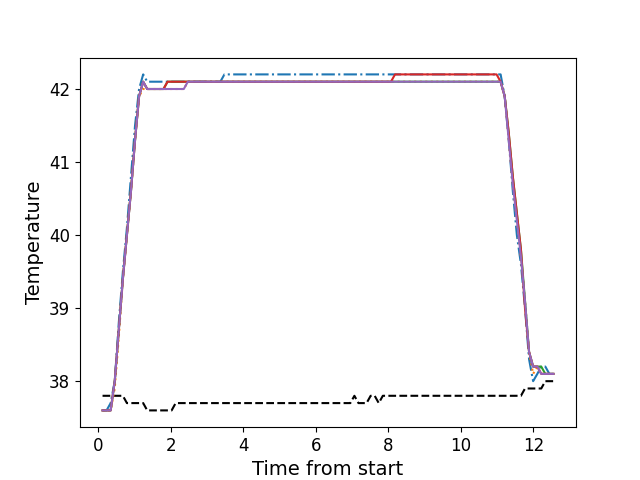

The data file committed next to this chart (first rows):
, times, neutral, z1, z2, z3, z4, z5
0, 0.1156, 37.8, 37.6, 37.6, 37.6, 37.6, 37.6
1, 0.2266, 37.8, 37.6, 37.6, 37.6, 37.6, 37.6
2, 0.3394, 37.8, 37.7, 37.6, 37.6, 37.6, 37.6
3, 0.452, 37.8, 38.0, 37.9, 38.0, 38.0, 38.0
4, 0.5636, 37.8, 38.8, 38.6, 38.7, 38.7, 38.7
5, 0.6763, 37.8, 39.5, 39.4, 39.4, 39.4, 39.4
6, 0.7879, 37.7, 40.1, 40.0, 40.0, 40.0, 40.0
7, 0.8995, 37.7, 40.8, 40.6, 40.6, 40.6, 40.6
8, 1.012, 37.7, 41.5, 41.3, 41.3, 41.3, 41.3
9, 1.124, 37.7, 42.0, 41.9, 41.9, 41.9, 41.9
10, 1.236, 37.7, 42.2, 42.0, 42.1, 42.1, 42.1
11, 1.348, 37.6, 42.1, 42.0, 42.0, 42.0, 42.0
12, 1.461, 37.6, 42.1, 42.0, 42.0, 42.0, 42.0
13, 1.572, 37.6, 42.1, 42.0, 42.0, 42.0, 42.0
14, 1.684, 37.6, 42.1, 42.0, 42.0, 42.0, 42.0
15, 1.797, 37.6, 42.1, 42.0, 42.0, 42.0, 42.0
16, 1.909, 37.6, 42.1, 42.0, 42.1, 42.1, 42.0
17, 2.021, 37.6, 42.1, 42.0, 42.1, 42.1, 42.0
18, 2.133, 37.7, 42.1, 42.0, 42.1, 42.1, 42.0
19, 2.244, 37.7, 42.1, 42.0, 42.1, 42.1, 42.0
20, 2.357, 37.7, 42.1, 42.0, 42.1, 42.1, 42.0
21, 2.469, 37.7, 42.1, 42.1, 42.1, 42.1, 42.1
22, 2.581, 37.7, 42.1, 42.1, 42.1, 42.1, 42.1
23, 2.693, 37.7, 42.1, 42.1, 42.1, 42.1, 42.1
24, 2.806, 37.7, 42.1, 42.1, 42.1, 42.1, 42.1
25, 2.917, 37.7, 42.1, 42.1, 42.1, 42.1, 42.1
26, 3.029, 37.7, 42.1, 42.1, 42.1, 42.1, 42.1
27, 3.141, 37.7, 42.1, 42.1, 42.1, 42.1, 42.1
28, 3.254, 37.7, 42.1, 42.1, 42.1, 42.1, 42.1
29, 3.365, 37.7, 42.1, 42.1, 42.1, 42.1, 42.1
30, 3.478, 37.7, 42.2, 42.1, 42.1, 42.1, 42.1
31, 3.589, 37.7, 42.2, 42.1, 42.1, 42.1, 42.1
32, 3.702, 37.7, 42.2, 42.1, 42.1, 42.1, 42.1
33, 3.814, 37.7, 42.2, 42.1, 42.1, 42.1, 42.1
34, 3.926, 37.7, 42.2, 42.1, 42.1, 42.1, 42.1
35, 4.038, 37.7, 42.2, 42.1, 42.1, 42.1, 42.1
36, 4.15, 37.7, 42.2, 42.1, 42.1, 42.1, 42.1
37, 4.262, 37.7, 42.2, 42.1, 42.1, 42.1, 42.1
38, 4.374, 37.7, 42.2, 42.1, 42.1, 42.1, 42.1
39, 4.486, 37.7, 42.2, 42.1, 42.1, 42.1, 42.1
40, 4.598, 37.7, 42.2, 42.1, 42.1, 42.1, 42.1
41, 4.71, 37.7, 42.2, 42.1, 42.1, 42.1, 42.1
42, 4.823, 37.7, 42.2, 42.1, 42.1, 42.1, 42.1
43, 4.934, 37.7, 42.2, 42.1, 42.1, 42.1, 42.1
44, 5.045, 37.7, 42.2, 42.1, 42.1, 42.1, 42.1
45, 5.159, 37.7, 42.2, 42.1, 42.1, 42.1, 42.1
46, 5.271, 37.7, 42.2, 42.1, 42.1, 42.1, 42.1
47, 5.383, 37.7, 42.2, 42.1, 42.1, 42.1, 42.1
48, 5.495, 37.7, 42.2, 42.1, 42.1, 42.1, 42.1
49, 5.606, 37.7, 42.2, 42.1, 42.1, 42.1, 42.1
50, 5.719, 37.7, 42.2, 42.1, 42.1, 42.1, 42.1
51, 5.831, 37.7, 42.2, 42.1, 42.1, 42.1, 42.1
52, 5.943, 37.7, 42.2, 42.1, 42.1, 42.1, 42.1
53, 6.055, 37.7, 42.2, 42.1, 42.1, 42.1, 42.1
54, 6.167, 37.7, 42.2, 42.1, 42.1, 42.1, 42.1
55, 6.28, 37.7, 42.2, 42.1, 42.1, 42.1, 42.1
56, 6.391, 37.7, 42.2, 42.1, 42.1, 42.1, 42.1
57, 6.504, 37.7, 42.2, 42.1, 42.1, 42.1, 42.1
58, 6.615, 37.7, 42.2, 42.1, 42.1, 42.1, 42.1
59, 6.727, 37.7, 42.2, 42.1, 42.1, 42.1, 42.1
... 52 more rows
